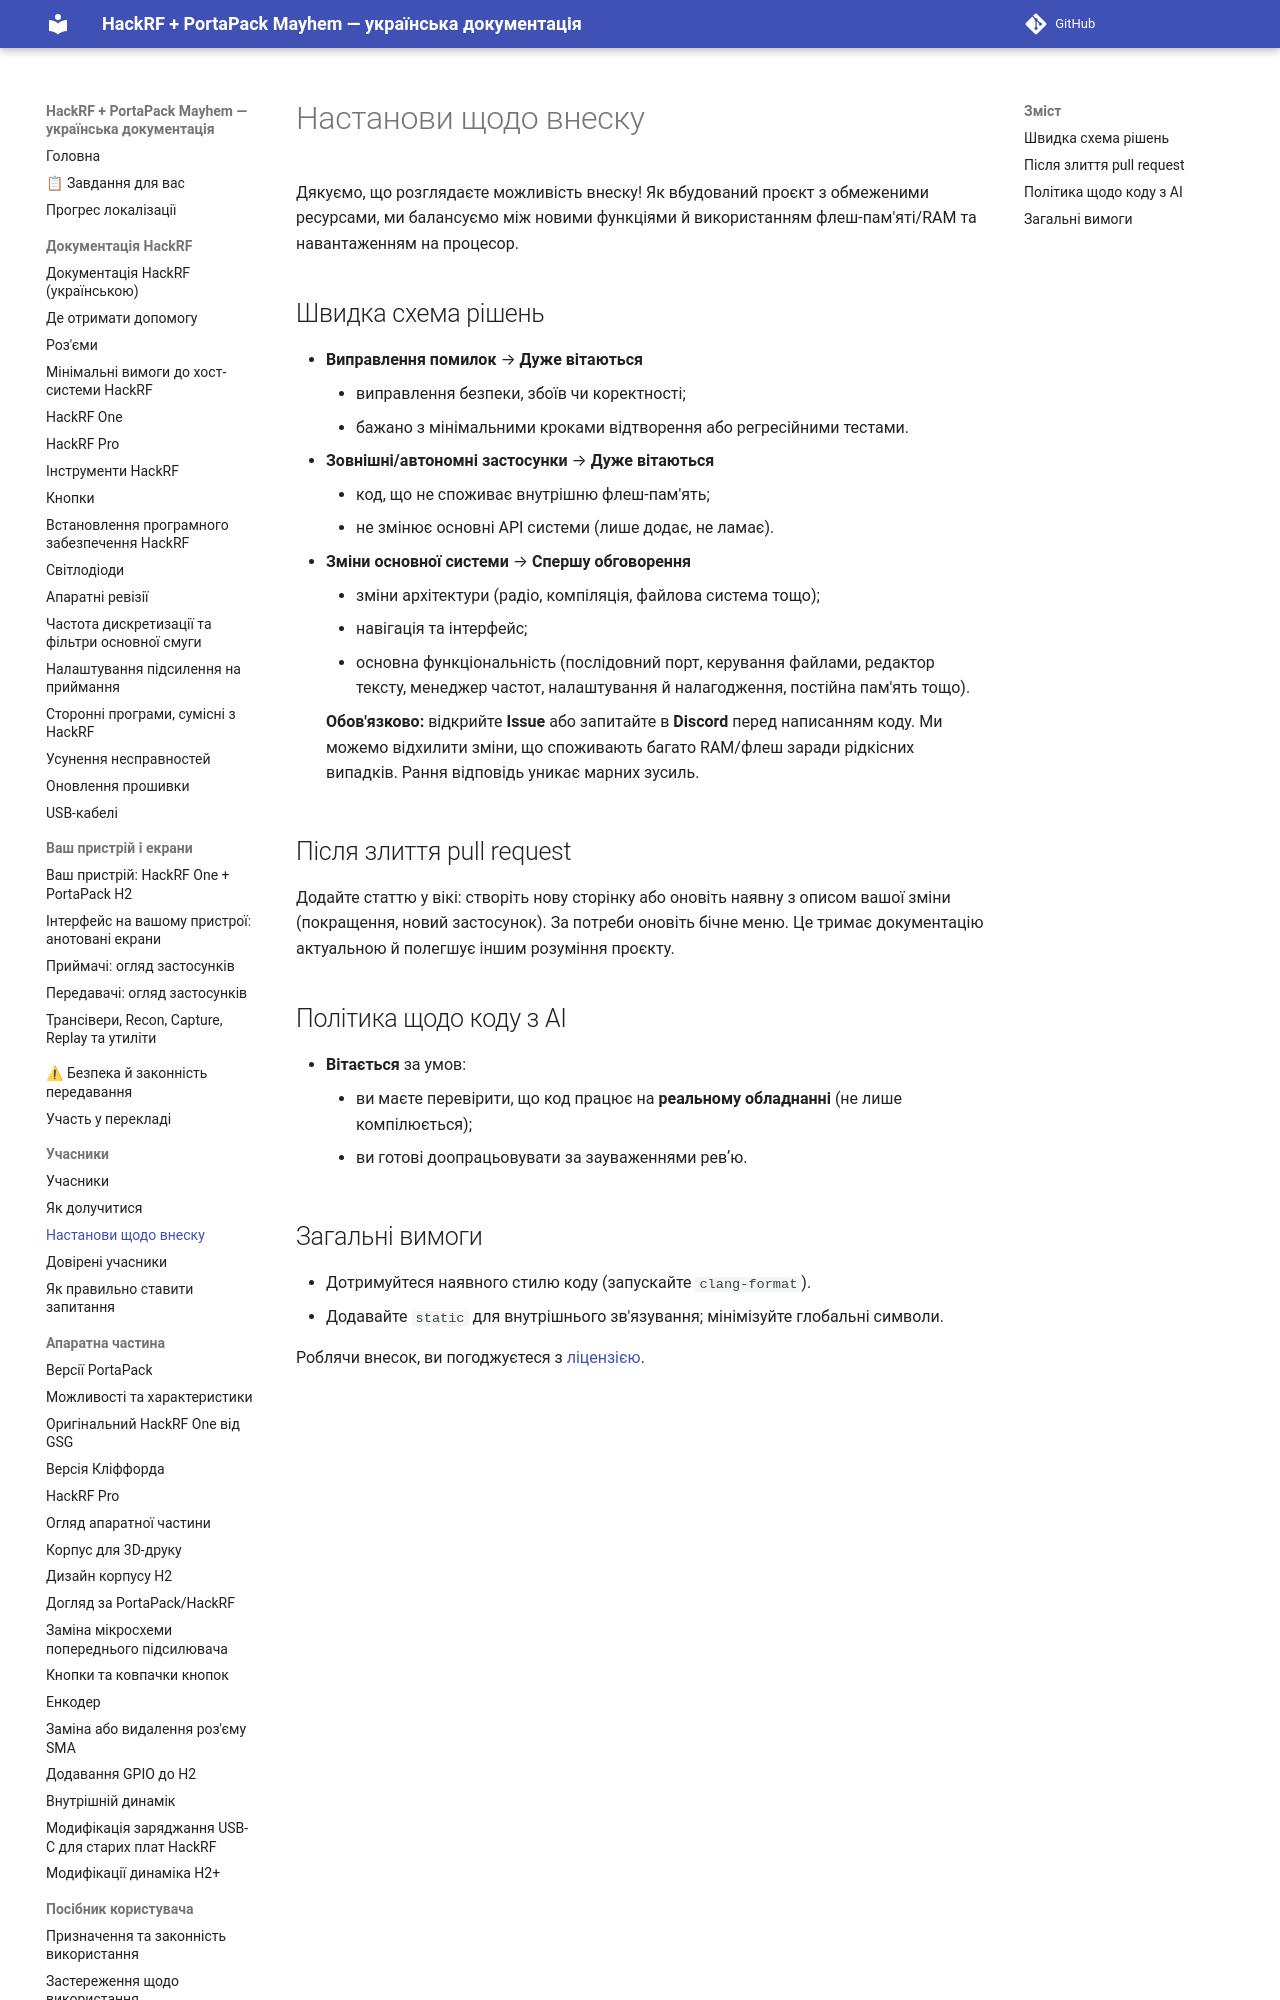

repository: FixerHack/hackrf-portapack-ua · page: contributing-guidelines/index.html · generator: mkdocs

# Настанови щодо внеску

Дякуємо, що розглядаєте можливість внеску! Як вбудований проєкт з обмеженими ресурсами, ми балансуємо між новими функціями й використанням флеш-пам'яті/RAM та навантаженням на процесор.
